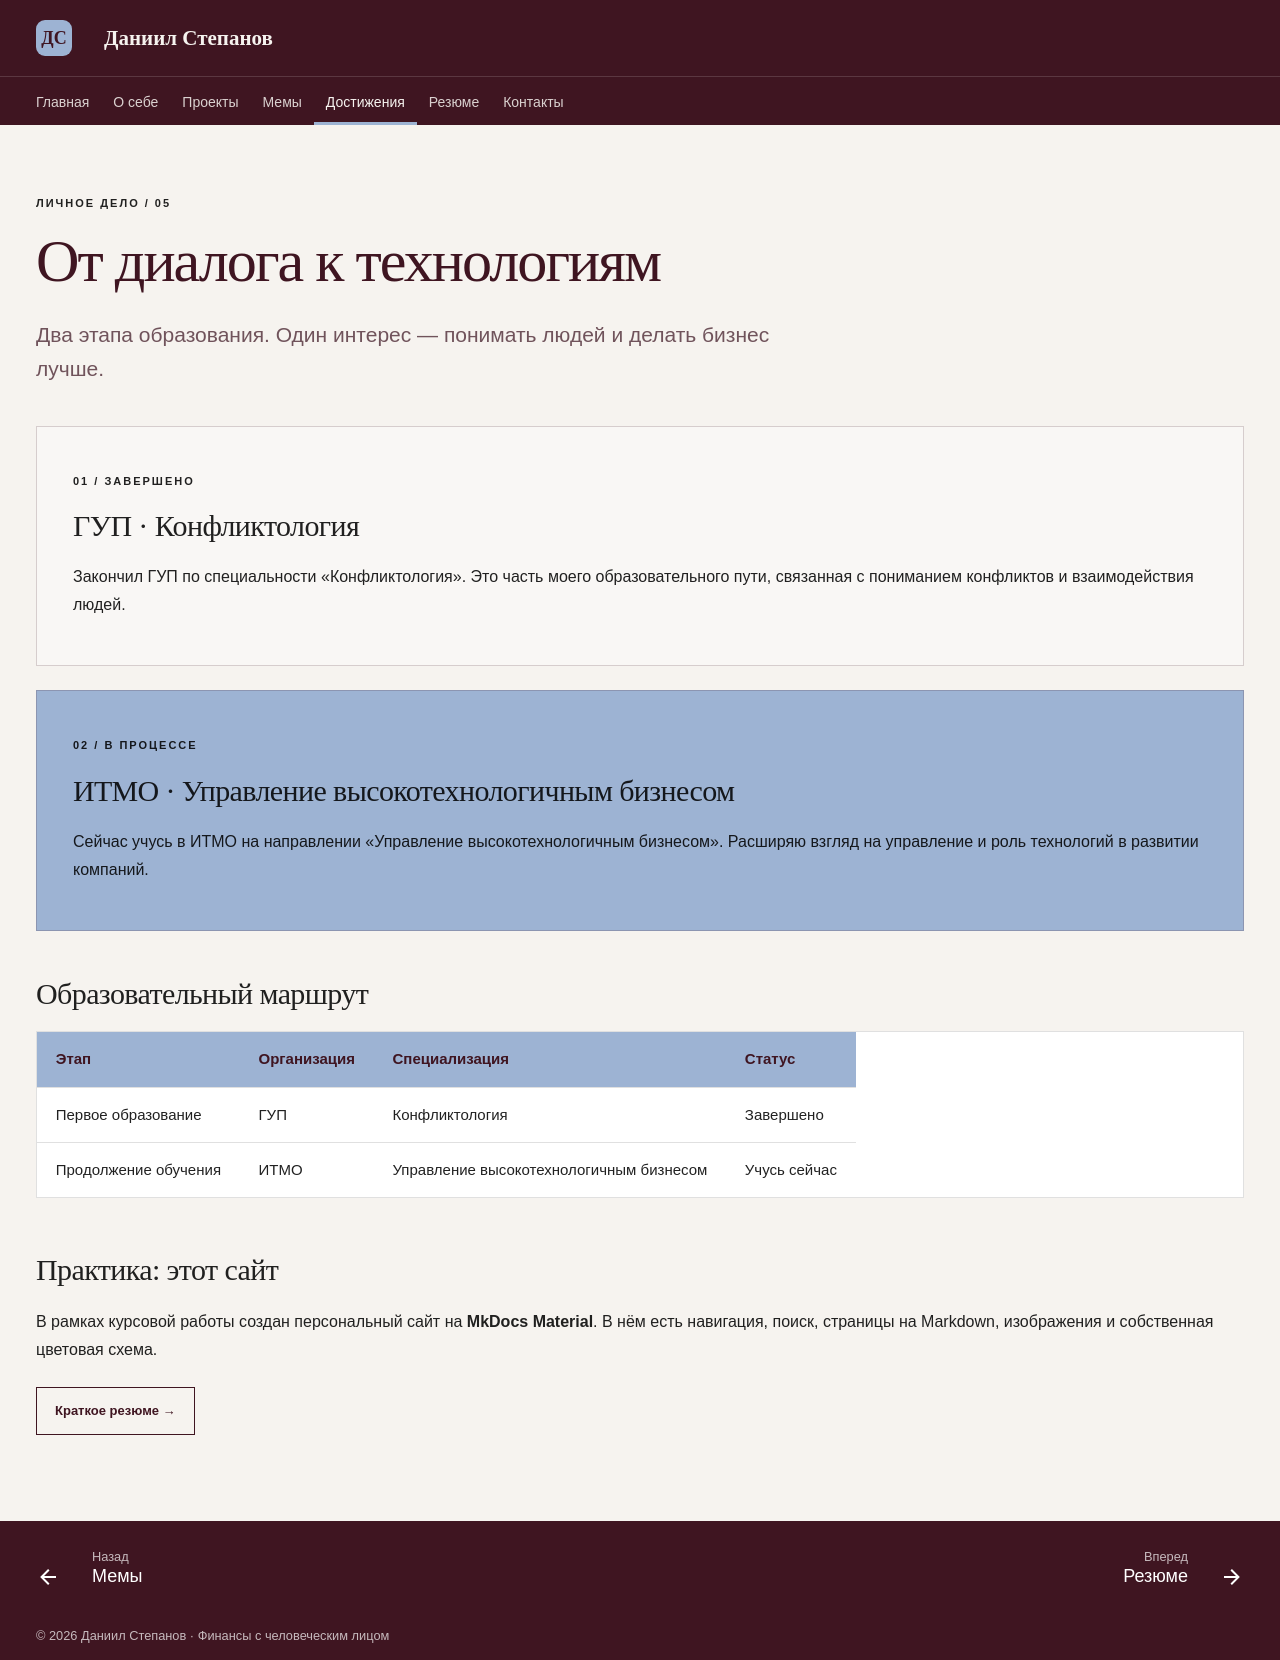

repository: dasestepanov/devops-lab-stepanov · page: achievements.html · generator: mkdocs

---
hide:
  - navigation
  - toc
---


<span class="eyebrow">ЛИЧНОЕ ДЕЛО / 05</span>

# От диалога к технологиям

<p class="lead">Два этапа образования. Один интерес — понимать людей и делать бизнес лучше.</p>

<div class="joke-stack" markdown>
<div class="joke-card" markdown>
<span class="eyebrow">01 / ЗАВЕРШЕНО</span>

## ГУП · Конфликтология

Закончил ГУП по специальности «Конфликтология». Это часть моего образовательного пути, связанная с пониманием конфликтов и взаимодействия людей.
</div>
<div class="joke-card" markdown>
<span class="eyebrow">02 / В ПРОЦЕССЕ</span>

## ИТМО · Управление высокотехнологичным бизнесом

Сейчас учусь в ИТМО на направлении «Управление высокотехнологичным бизнесом». Расширяю взгляд на управление и роль технологий в развитии компаний.
</div>
</div>

## Образовательный маршрут

| Этап | Организация | Специализация | Статус |
| :--- | :--- | :--- | :--- |
| Первое образование | ГУП | Конфликтология | Завершено |
| Продолжение обучения | ИТМО | Управление высокотехнологичным бизнесом | Учусь сейчас |

## Практика: этот сайт

В рамках курсовой работы создан персональный сайт на **MkDocs Material**. В нём есть навигация, поиск, страницы на Markdown, изображения и собственная цветовая схема.

[Краткое резюме →](resume.md){ .md-button }
